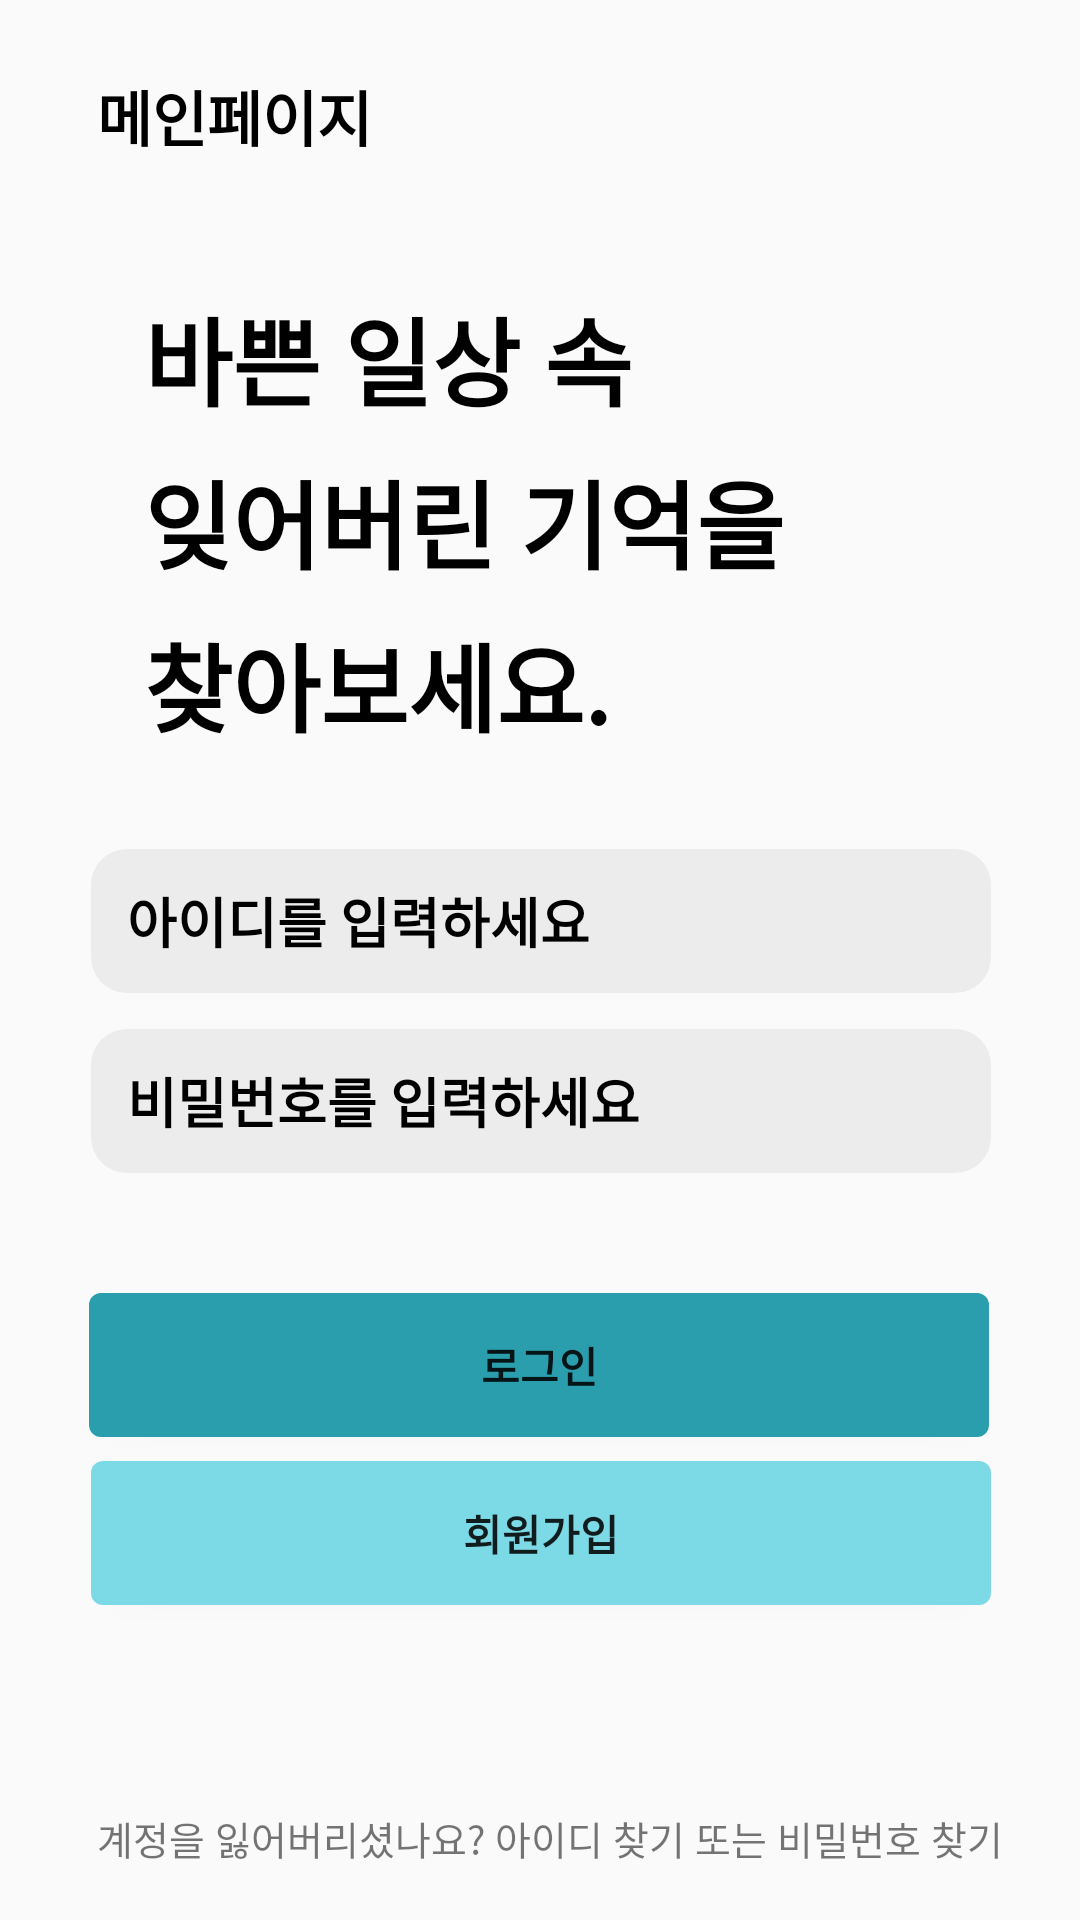

This screen was rendered from an Android layout file. Write that file and the resources it references.
<!-- AndroidManifest.xml: application theme Theme.MemoryAfterService -->
<!-- res/layout/activity_login.xml -->
<?xml version="1.0" encoding="utf-8"?>
<androidx.constraintlayout.widget.ConstraintLayout xmlns:android="http://schemas.android.com/apk/res/android"
    xmlns:app="http://schemas.android.com/apk/res-auto"
    xmlns:tools="http://schemas.android.com/tools"
    android:layout_width="match_parent"
    android:layout_height="match_parent"
    android:outlineProvider="none"
    tools:context=".LoginActivity">




    <ImageButton
        android:id="@+id/LoginBackButton"
        android:layout_width="48dp"
        android:layout_height="48sp"
        android:layout_marginStart="16dp"
        android:layout_marginTop="16dp"
        android:background="#00FFFFFF"
        android:contentDescription="@string/BackMainDesc"
        android:paddingLeft="40dp"
        android:paddingRight="40dp"
        android:visibility="invisible"
        app:layout_constraintStart_toStartOf="parent"
        app:layout_constraintTop_toTopOf="parent"
        app:srcCompat="@drawable/ic_baseline_arrow_back_ios_24" />

    <TextView
        android:id="@+id/BackMain"
        android:layout_width="wrap_content"
        android:layout_height="wrap_content"
        android:layout_marginStart="-32dp"
        android:layout_marginTop="24dp"
        android:text="@string/BackMain"
        android:textColor="@color/black"
        android:textSize="20sp"
        android:textStyle="bold"
        app:layout_constraintStart_toEndOf="@+id/LoginBackButton"
        app:layout_constraintTop_toTopOf="parent" />

    <TextView
        android:id="@+id/LoginText"
        android:layout_width="0dp"
        android:layout_height="wrap_content"
        android:layout_marginStart="48dp"
        android:layout_marginTop="32dp"
        android:lineSpacingExtra="8sp"
        android:text="@string/LoginText"
        android:textColor="@color/black"
        android:textSize="32sp"
        android:textStyle="bold"
        app:layout_constraintStart_toStartOf="parent"
        app:layout_constraintTop_toBottomOf="@+id/LoginBackButton" />

    <EditText
        android:id="@+id/idEditText"
        android:layout_width="300dp"
        android:layout_height="wrap_content"
        android:layout_marginTop="32dp"
        android:paddingStart="12dp"
        android:textStyle="bold"
        android:autofillHints=""
        android:background="@drawable/border_layout"
        android:ems="12"
        android:hint="@string/idEditText"
        android:inputType="textPersonName"
        android:minHeight="48dp"
        android:textColorHint="#000000"
        app:layout_constraintEnd_toEndOf="parent"
        app:layout_constraintHorizontal_bias="0.504"
        app:layout_constraintStart_toStartOf="parent"
        app:layout_constraintTop_toBottomOf="@+id/LoginText" />

    <Button
        android:id="@+id/LoginButton"
        android:textStyle="bold"
        android:layout_width="300dp"
        android:layout_height="wrap_content"
        android:layout_marginTop="40dp"
        android:onClick="DoLogin"
        android:background="@drawable/green_border_layout"
        android:text="@string/LoginButton"
        app:layout_constraintEnd_toEndOf="parent"
        app:layout_constraintHorizontal_bias="0.495"
        app:layout_constraintStart_toStartOf="parent"
        app:layout_constraintTop_toBottomOf="@+id/pwEditText" />

    <Button
        android:id="@+id/SigninButton"
        android:textStyle="bold"
        android:background="@drawable/mint_border_layout"
        android:layout_width="300dp"
        android:layout_height="wrap_content"
        android:layout_marginTop="8dp"
        android:onClick="launchTOUActivity"
        android:text="@string/SigninButton"
        app:layout_constraintEnd_toEndOf="parent"
        app:layout_constraintHorizontal_bias="0.504"
        app:layout_constraintStart_toStartOf="parent"
        app:layout_constraintTop_toBottomOf="@+id/LoginButton" />

    <Button
        android:id="@+id/SocialLoginButton"
        android:background="@drawable/kakao_login_medium_wide"
        android:layout_width="300dp"
        android:layout_height="wrap_content"
        android:layout_marginTop="8dp"
        android:onClick="DoSocialLogin"
        app:layout_constraintEnd_toEndOf="parent"
        app:layout_constraintHorizontal_bias="0.504"
        app:layout_constraintStart_toStartOf="parent"
        app:layout_constraintTop_toBottomOf="@+id/SigninButton" />


    <EditText
        android:id="@+id/pwEditText"
        android:layout_width="300dp"
        android:layout_height="wrap_content"
        android:layout_marginTop="12dp"
        android:autofillHints=""
        android:paddingStart="12dp"
        android:textStyle="bold"
        android:hint="@string/pwEditText"
        android:ems="12"
        android:inputType="textPassword"
        android:minHeight="48dp"
        android:textColorHint="#000000"
        android:background="@drawable/border_layout"
        app:layout_constraintEnd_toEndOf="parent"
        app:layout_constraintHorizontal_bias="0.504"
        app:layout_constraintStart_toStartOf="parent"
        app:layout_constraintTop_toBottomOf="@+id/idEditText" />









    <TextView
        android:id="@+id/FindIdPw"
        android:layout_width="wrap_content"
        android:layout_height="wrap_content"
        android:layout_marginTop="12dp"
        android:text="@string/LoginFindPwId"
        android:textSize="13sp"
        app:layout_constraintEnd_toEndOf="parent"
        app:layout_constraintHorizontal_bias="0.556"
        app:layout_constraintStart_toStartOf="parent"
        app:layout_constraintTop_toBottomOf="@+id/SocialLoginButton" />
</androidx.constraintlayout.widget.ConstraintLayout>
<!-- resources referenced by this layout -->
<resources>
  <color name="black">#FF000000</color>
  <!-- drawable border_layout (drawable) -->
  <?xml version="1.0" encoding="utf-8"?>
  <layer-list xmlns:android="http://schemas.android.com/apk/res/android">
      <item>
          <shape android:shape="rectangle">
              <solid android:color="#ECECEC"/>
              <corners
                  android:topRightRadius="12dp"
                  android:topLeftRadius="12dp"
                  android:bottomRightRadius="12dp"
                  android:bottomLeftRadius="12dp"
                  />
          </shape>
      </item>
  </layer-list>
  <!-- drawable green_border_layout (drawable) -->
  <?xml version="1.0" encoding="utf-8"?>
  <shape xmlns:android="http://schemas.android.com/apk/res/android" android:shape="rectangle">
      <solid android:color="#2A9EAD"/>
      <corners
          android:topRightRadius="4dp"
          android:topLeftRadius="4dp"
          android:bottomRightRadius="4dp"
          android:bottomLeftRadius="4dp"
          />
  </shape>
  <!-- drawable mint_border_layout (drawable) -->
  <?xml version="1.0" encoding="utf-8"?>
  <layer-list xmlns:android="http://schemas.android.com/apk/res/android">
      <item>
          <shape android:shape="rectangle">
              <solid android:color="#7CD9E6"/>
              <corners
                  android:topRightRadius="4dp"
                  android:topLeftRadius="4dp"
                  android:bottomRightRadius="4dp"
                  android:bottomLeftRadius="4dp"
                  />
          </shape>
      </item>
  </layer-list>
  <string name="BackMain">메인페이지</string>
  <string name="BackMainDesc">back to main screen</string>
  <string name="LoginButton">로그인</string>
  <string name="LoginFindPwId">계정을 잃어버리셨나요? 아이디 찾기 또는 비밀번호 찾기</string>
  <string name="LoginText">바쁜 일상 속\n잊어버린 기억을\n찾아보세요.</string>
  <string name="SigninButton">회원가입</string>
  <string name="SocialLogin">카카오 로그인</string>
  <string name="idEditText">아이디를 입력하세요</string>
  <string name="pwEditText">비밀번호를 입력하세요</string>
  <style name="Theme.MemoryAfterService" parent="Theme.AppCompat.DayNight.DarkActionBar">
          
          <item name="colorPrimary">@color/purple_500</item>
          <item name="colorPrimaryVariant">@color/purple_700</item>
          <item name="colorOnPrimary">@color/white</item>
          
          <item name="colorSecondary">@color/teal_200</item>
          <item name="colorSecondaryVariant">@color/teal_700</item>
          <item name="colorOnSecondary">@color/black</item>
          
          <item name="android:statusBarColor" tools:targetApi="l">?attr/colorPrimaryVariant</item>
          
      </style>
  <color name="purple_500">#FF6200EE</color>
  <color name="purple_700">#FF3700B3</color>
  <color name="white">#FFFFFFFF</color>
  <color name="teal_200">#FF03DAC5</color>
  <color name="teal_700">#FF018786</color>
</resources>
